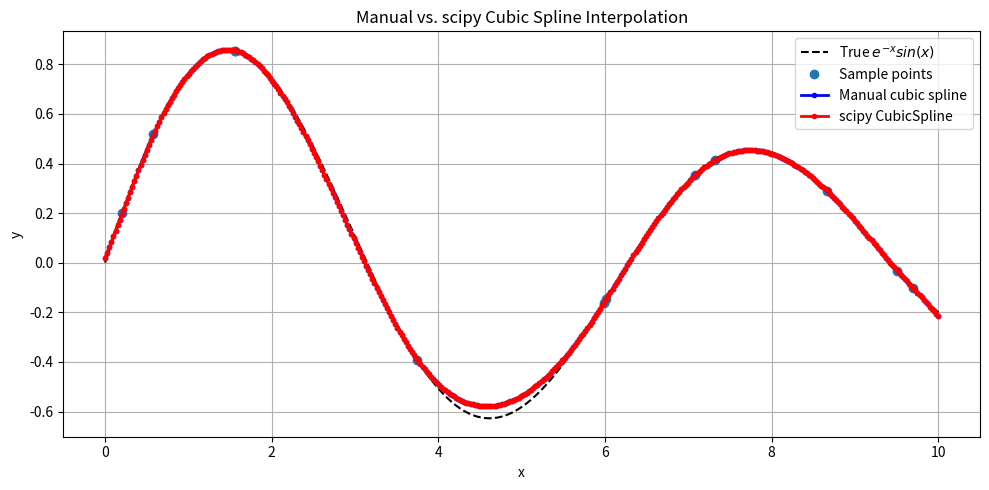

The script that saved this image:
import numpy as np
import matplotlib.pyplot as plt
from scipy.interpolate import CubicSpline

# 1. Generate non-uniform sample data
np.random.seed(42)
n_points = 12
x = np.sort(np.random.uniform(0, 10, n_points))
y = np.exp(-0.1*x) * np.sin(x)

# 2. Manual natural cubic spline implementation
def natural_cubic_spline(x, y, xx):
    n = len(x)
    h = np.diff(x)

    # Step 1: Set up the tridiagonal system
    alpha = np.zeros(n)
    for i in range(1, n-1):
        alpha[i] = (3/h[i])*(y[i+1] - y[i]) - (3/h[i-1])*(y[i] - y[i-1])
    
    # Step 2: Solve tridiagonal system for c (second derivatives)
    l = np.ones(n)
    mu = np.zeros(n)
    z = np.zeros(n)
    c = np.zeros(n)
    b = np.zeros(n-1)
    d = np.zeros(n-1)
    a = y.copy()
    
    for i in range(1, n-1):
        l[i] = 2*(x[i+1] - x[i-1]) - h[i-1]*mu[i-1]
        mu[i] = h[i]/l[i]
        z[i] = (alpha[i] - h[i-1]*z[i-1])/l[i]
    
    # Natural spline boundary conditions
    l[-1] = 1
    z[-1] = 0
    c[-1] = 0
    # Back substitution
    for j in range(n-2, -1, -1):
        c[j] = z[j] - mu[j]*c[j+1]
        b[j] = (a[j+1] - a[j])/h[j] - h[j]*(c[j+1] + 2*c[j])/3
        d[j] = (c[j+1] - c[j])/(3*h[j])
        
    # Step 3: Evaluate spline at desired xx
    spline_vals = np.ones_like(xx)
    for i in range(n-1):
        if i==0: idx = (xx <= x[i+1])
        elif i==n-2: idx = (xx >= x[i])
        else: idx = (xx >= x[i]) & (xx <= x[i+1])
        dx = xx[idx] - x[i]
        spline_vals[idx] = a[i] + b[i]*dx + c[i]*dx**2 + d[i]*dx**3
    return spline_vals

# 3. Create dense evaluation points
xx = np.linspace(0, 10, 400)
true_y = np.exp(-0.1*xx) * np.sin(xx)

# 4. Interpolate using manual implementation
manual_spline = natural_cubic_spline(x, y, xx)

# 5. Interpolate using scipy's CubicSpline
scipy_spline = CubicSpline(x, y, bc_type='natural')
scipy_y = scipy_spline(xx)

# 7. Calculate Mean Absolute Error for both splines
mae_manual = np.mean(np.abs(manual_spline - true_y))
mae_scipy = np.mean(np.abs(scipy_y - true_y))

print(f"Mean Absolute Error (Manual Spline): {mae_manual:.6e}")
print(f"Mean Absolute Error (scipy CubicSpline): {mae_scipy:.6e}")

# 6. Plot results
plt.figure(figsize=(10,5))
plt.plot(xx, true_y, 'k--', label='True $e^{-x}sin(x)$')
plt.plot(x, y, 'o', label='Sample points')
plt.plot(xx, manual_spline, 'b.-', lw=2, label='Manual cubic spline')
plt.plot(xx, scipy_y, 'r.-', lw=2, label='scipy CubicSpline')
plt.legend()
plt.title("Manual vs. scipy Cubic Spline Interpolation")
plt.xlabel("x")
plt.ylabel("y")
plt.grid(True)
plt.tight_layout()
plt.show()
